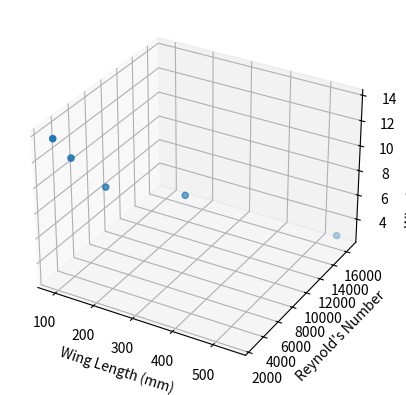

Reproduce this figure in Python.
import matplotlib.pyplot as plt
#import pandas as pd

ll = [87.5,545,292.75,166.7,114.3]
RR = [2617.67,16452.47,8824.43,5012.678,3428.102]
ff = [13.66,2.859,7.894,9.394,12]

#print(len(ll))
#print(len(RR))

fig = plt.figure()
ax = fig.add_subplot(projection='3d')

ax.scatter(ll, RR, ff)
ax.set_xlabel("Wing Length (mm)")
ax.set_ylabel("Reynold's Number")
ax.set_zlabel("Wingbeat Frequency")

plt.show()
